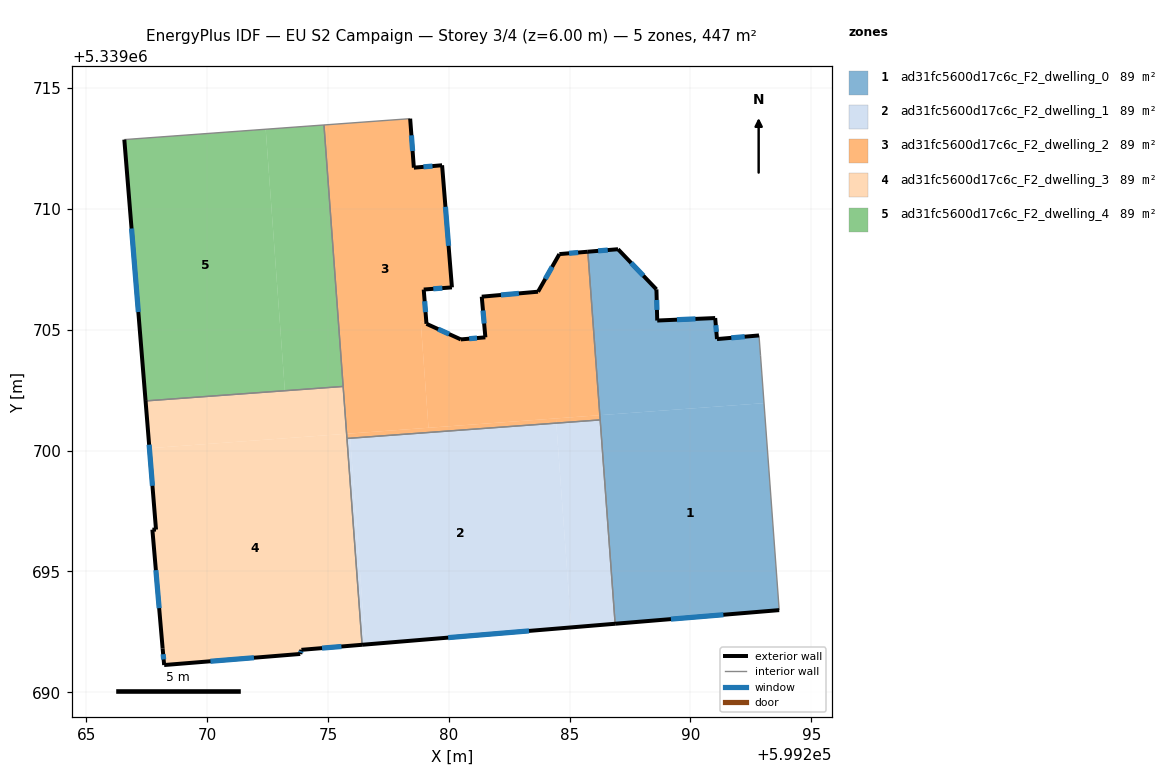
=== STOREY PLAN SPEC (per zone: floor XY polygon, exterior-wall plan segments, windows/doors) ===
zone 1: ad31fc5600d17c6c_F2_dwelling_0  (89.4 m²)
  floor: (599293.04, 5339701.96) (599293.67, 5339693.40) (599286.88, 5339692.84) (599286.25, 5339701.47)
  floor: (599291.02, 5339705.48) (599291.10, 5339704.61) (599292.83, 5339704.76) (599292.90, 5339703.93) (599293.04, 5339701.96) (599286.25, 5339701.47) (599285.75, 5339708.23) (599287.00, 5339708.33) (599288.59, 5339706.67) (599288.62, 5339705.38)
  exterior wall: (599291.02, 5339705.48) – (599288.62, 5339705.38)  [2.4 m]
    window: (599290.21, 5339705.45) – (599289.44, 5339705.42)  [0.7 m²]
  exterior wall: (599291.10, 5339704.61) – (599291.02, 5339705.48)  [0.9 m]
    window: (599291.07, 5339704.91) – (599291.05, 5339705.19)  [0.3 m²]
  exterior wall: (599292.83, 5339704.76) – (599291.10, 5339704.61)  [1.7 m]
    window: (599292.24, 5339704.71) – (599291.69, 5339704.67)  [0.5 m²]
  exterior wall: (599286.88, 5339692.84) – (599293.67, 5339693.40)  [6.8 m]
    window: (599289.19, 5339693.03) – (599291.36, 5339693.21)  [2.1 m²]
  exterior wall: (599287.00, 5339708.33) – (599285.75, 5339708.23)  [1.3 m]
    window: (599286.58, 5339708.30) – (599286.18, 5339708.26)  [0.4 m²]
  exterior wall: (599288.59, 5339706.67) – (599287.00, 5339708.33)  [2.3 m]
    window: (599288.05, 5339707.24) – (599287.54, 5339707.77)  [0.7 m²]
  exterior wall: (599288.62, 5339705.38) – (599288.59, 5339706.67)  [1.3 m]
    window: (599288.61, 5339705.82) – (599288.60, 5339706.23)  [0.4 m²]
  interior walls: 4
zone 2: ad31fc5600d17c6c_F2_dwelling_1  (89.4 m²)
  floor: (599284.45, 5339701.14) (599285.07, 5339692.69) (599276.55, 5339691.98) (599275.92, 5339700.51)
  floor: (599286.26, 5339701.27) (599286.88, 5339692.84) (599285.07, 5339692.69) (599284.45, 5339701.14)
  floor: (599275.92, 5339700.51) (599276.55, 5339691.98) (599276.41, 5339691.97) (599275.79, 5339700.50)
  exterior wall: (599276.41, 5339691.97) – (599286.88, 5339692.84)  [10.5 m]
    window: (599279.98, 5339692.26) – (599283.32, 5339692.54)  [3.2 m²]
  interior walls: 3
zone 3: ad31fc5600d17c6c_F2_dwelling_2  (89.4 m²)
  floor: (599285.75, 5339708.23) (599286.25, 5339701.46) (599279.16, 5339700.95) (599278.84, 5339705.35) (599279.08, 5339705.25) (599280.50, 5339704.60) (599281.52, 5339704.69) (599281.36, 5339706.37) (599283.69, 5339706.57) (599284.58, 5339708.13)
  floor: (599278.40, 5339713.73) (599278.56, 5339711.71) (599279.72, 5339711.80) (599280.13, 5339706.75) (599278.96, 5339706.66) (599279.08, 5339705.25) (599278.84, 5339705.35) (599279.16, 5339700.95) (599275.77, 5339700.70) (599274.84, 5339713.47)
  floor: (599284.43, 5339701.33) (599284.45, 5339701.14) (599275.92, 5339700.51) (599275.91, 5339700.71)
  floor: (599275.91, 5339700.71) (599275.92, 5339700.51) (599275.79, 5339700.50) (599275.77, 5339700.70)
  floor: (599286.25, 5339701.47) (599286.26, 5339701.27) (599284.45, 5339701.14) (599284.43, 5339701.33)
  exterior wall: (599280.50, 5339704.60) – (599279.08, 5339705.25)  [1.6 m]
    window: (599280.02, 5339704.82) – (599279.56, 5339705.03)  [0.5 m²]
  exterior wall: (599281.52, 5339704.69) – (599280.50, 5339704.60)  [1.0 m]
    window: (599281.17, 5339704.66) – (599280.84, 5339704.63)  [0.3 m²]
  exterior wall: (599281.36, 5339706.37) – (599281.52, 5339704.69)  [1.7 m]
    window: (599281.42, 5339705.80) – (599281.46, 5339705.26)  [0.5 m²]
  exterior wall: (599283.69, 5339706.57) – (599281.36, 5339706.37)  [2.3 m]
    window: (599282.90, 5339706.50) – (599282.16, 5339706.44)  [0.7 m²]
  exterior wall: (599284.58, 5339708.13) – (599283.69, 5339706.57)  [1.8 m]
    window: (599284.28, 5339707.60) – (599283.99, 5339707.10)  [0.5 m²]
  exterior wall: (599285.75, 5339708.23) – (599284.58, 5339708.13)  [1.2 m]
    window: (599285.35, 5339708.19) – (599284.98, 5339708.16)  [0.4 m²]
  exterior wall: (599278.56, 5339711.71) – (599278.40, 5339713.73)  [2.0 m]
    window: (599278.50, 5339712.40) – (599278.46, 5339713.04)  [0.6 m²]
  exterior wall: (599279.72, 5339711.80) – (599278.56, 5339711.71)  [1.2 m]
    window: (599279.33, 5339711.77) – (599278.95, 5339711.74)  [0.4 m²]
  exterior wall: (599280.13, 5339706.75) – (599279.72, 5339711.80)  [5.1 m]
    window: (599279.99, 5339708.47) – (599279.86, 5339710.09)  [1.6 m²]
  exterior wall: (599278.96, 5339706.66) – (599280.13, 5339706.75)  [1.2 m]
    window: (599279.36, 5339706.69) – (599279.73, 5339706.72)  [0.4 m²]
  exterior wall: (599279.08, 5339705.25) – (599278.96, 5339706.66)  [1.4 m]
    window: (599279.04, 5339705.73) – (599279.00, 5339706.18)  [0.4 m²]
  interior walls: 5
zone 4: ad31fc5600d17c6c_F2_dwelling_3  (89.4 m²)
  floor: (599275.77, 5339700.70) (599276.41, 5339691.97) (599273.90, 5339691.76) (599273.86, 5339691.59) (599268.22, 5339691.13) (599268.16, 5339691.81) (599267.74, 5339696.73) (599267.89, 5339696.73) (599267.61, 5339700.10)
  floor: (599275.63, 5339702.65) (599275.77, 5339700.70) (599267.61, 5339700.10) (599267.46, 5339702.05)
  exterior wall: (599268.16, 5339691.81) – (599268.22, 5339691.13)  [0.7 m]
    window: (599268.18, 5339691.58) – (599268.20, 5339691.36)  [0.2 m²]
  exterior wall: (599267.74, 5339696.73) – (599268.16, 5339691.81)  [4.9 m]
    window: (599267.88, 5339695.05) – (599268.02, 5339693.48)  [1.5 m²]
  exterior wall: (599267.89, 5339696.73) – (599267.74, 5339696.73)  [0.2 m]
  exterior wall: (599267.46, 5339702.05) – (599267.89, 5339696.73)  [5.3 m]
    window: (599267.60, 5339700.24) – (599267.74, 5339698.54)  [1.6 m²]
  exterior wall: (599273.90, 5339691.76) – (599276.41, 5339691.97)  [2.5 m]
    window: (599274.76, 5339691.83) – (599275.56, 5339691.89)  [0.8 m²]
  exterior wall: (599273.86, 5339691.59) – (599273.90, 5339691.76)  [0.2 m]
    window: (599273.87, 5339691.64) – (599273.89, 5339691.70)  [0.1 m²]
  exterior wall: (599268.22, 5339691.13) – (599273.86, 5339691.59)  [5.6 m]
    window: (599270.14, 5339691.28) – (599271.94, 5339691.43)  [1.7 m²]
  interior walls: 3
zone 5: ad31fc5600d17c6c_F2_dwelling_4  (89.4 m²)
  floor: (599272.43, 5339713.29) (599273.22, 5339702.48) (599267.46, 5339702.05) (599266.58, 5339712.87)
  floor: (599274.84, 5339713.47) (599275.63, 5339702.65) (599273.22, 5339702.48) (599272.43, 5339713.29)
  exterior wall: (599266.58, 5339712.87) – (599267.46, 5339702.05)  [10.8 m]
    window: (599266.88, 5339709.19) – (599267.16, 5339705.73)  [3.3 m²]
  interior walls: 3

=== DERIVED (storey summary) ===
Building: EU S2 Campaign
Storey: 3 of 4  (floor level z = 6.00 m)
Storey gross floor area: 446.9 m²
Zones on this storey: 5
  - ad31fc5600d17c6c_F2_dwelling_0: floor 89.4 m²; exterior wall 16.7 m (50.0 m²); 7 window(s) 5.1 m²; WWR 10.2%
  - ad31fc5600d17c6c_F2_dwelling_1: floor 89.4 m²; exterior wall 10.5 m (31.5 m²); 1 window(s) 3.2 m²; WWR 10.2%
  - ad31fc5600d17c6c_F2_dwelling_2: floor 89.4 m²; exterior wall 20.4 m (61.3 m²); 11 window(s) 6.3 m²; WWR 10.2%
  - ad31fc5600d17c6c_F2_dwelling_3: floor 89.4 m²; exterior wall 19.5 m (58.4 m²); 6 window(s) 5.9 m²; WWR 10.1%
  - ad31fc5600d17c6c_F2_dwelling_4: floor 89.4 m²; exterior wall 10.8 m (32.5 m²); 1 window(s) 3.3 m²; WWR 10.2%
Zone adjacency (shared interzone walls):
  - ad31fc5600d17c6c_F2_dwelling_0 ↔ ad31fc5600d17c6c_F2_dwelling_1
  - ad31fc5600d17c6c_F2_dwelling_0 ↔ ad31fc5600d17c6c_F2_dwelling_2
  - ad31fc5600d17c6c_F2_dwelling_1 ↔ ad31fc5600d17c6c_F2_dwelling_2
  - ad31fc5600d17c6c_F2_dwelling_1 ↔ ad31fc5600d17c6c_F2_dwelling_3
  - ad31fc5600d17c6c_F2_dwelling_2 ↔ ad31fc5600d17c6c_F2_dwelling_3
  - ad31fc5600d17c6c_F2_dwelling_2 ↔ ad31fc5600d17c6c_F2_dwelling_4
  - ad31fc5600d17c6c_F2_dwelling_3 ↔ ad31fc5600d17c6c_F2_dwelling_4